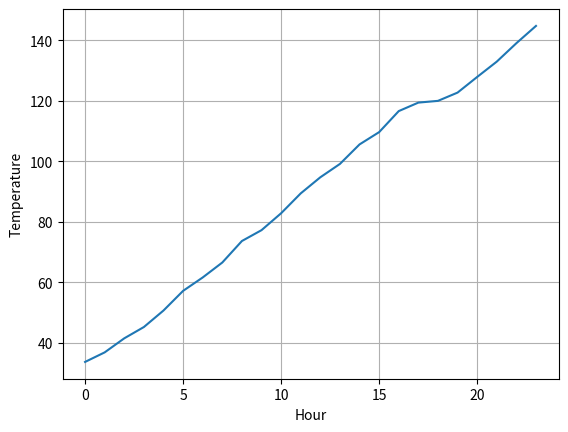

Reproduce this figure in Python.
import numpy as np
from numpy import random
import matplotlib.pyplot as plt

#### PartA exercise1 ####
initial_temp = random.randint(20, 41)
print(initial_temp)

#### PartA exercise2 ####
temp_change = random.normal(loc=5, scale=2, size=(14, 24))
print(temp_change)

#### PartA exercise3 ####
temp_total = np.copy(temp_change)  # Using copy in order to keep temp_change ad is withput editing both arrays
temp_total[0, 0] = temp_total[0, 0] + initial_temp
temp_total = np.cumsum(temp_total)
temp_total = np.reshape(temp_total, (14, 24))
print("print total after sum")
print(temp_total)
print("Print shape", temp_total.shape)


#### Part B exercise 1 (average) ####
def average_per_day(temp_total):
    day_number = 1
    for i in temp_total:
        print("The average temperature of day", day_number, " is ", np.average(i))
        day_number += 1


print("average def:")
# average_per_day(temp_total)


#### Part B exercise 2 (max) ####
def max_temp_per_day(temp_change):
    day_number = 1
    for i in temp_total:
        print("The maximum temperature change during day", day_number, " is ", np.max(i))
        day_number += 1


print("max def:")
# max_temp_per_day(temp_change)


#### Part B exercise 3 (min) ####
def min_temp_per_day(temp_change):
    day_number = 1
    for i in temp_total:
        print("The minimum temperature change during day", day_number, " is ", np.min(i))
        day_number += 1


print("min def:")
# min_temp_per_day(temp_change)


#### Part B exercise 4 (equal temp per hour) ####
def check_hourly_temp_equal(temp_change):
    for hour in range(0, 24):
        column = temp_change[:, hour]
        print(np.round(column))  ### TODO: decide if round and if not - remove this row
        result = np.all(column == column[0])
        if result:
            print("Pattern found at hour", hour)
        else:
            print("All temp changes at hour", hour + 1, "are not the same")


check_hourly_temp_equal(temp_change)


#### Part B exercise 5 (every 3 hours) ####
def sum_three_hours_change(temp_change):
    is_bigger = False
    index = 0
    arr = new_temp_change = np.ndarray.flatten(temp_change)
    print(temp_change)

    while (is_bigger == False and (index <= arr.size - 3)):
        sum = np.sum(arr[index:index + 3])
        index += 1
        if sum > 8:
            print("Wow, it is really hot in here.")
            # TODO: remove the next print?
            print("Sum is", sum, "index from:", index - 1)
            is_bigger = True


print("every 3 hours def:")
sum_three_hours_change(temp_change)

#### Part B exercise 6 (every 3 hours) ####


### Part C exercise 1
def convertTo1d(temp_change, temp_total):
    new_temp_change = np.ndarray.flatten(temp_change)
    new_temp_total = np.ndarray.flatten(temp_total)
    return new_temp_change, new_temp_total


### convertTo1d run
temp_change, temp_total = convertTo1d(temp_change, temp_total)


### Part C exercise 2
def totalTempByHour():
    y_axis = temp_total[0:24]
    x_axis = np.arange(24)
    plt.plot(x_axis, y_axis)
    plt.xlabel("Hour")
    plt.ylabel("Temperature")
    plt.grid()
    plt.show()

totalTempByHour()

### Check for C-1
print(temp_change, temp_total)
print(temp_total.shape)

#### Draft ####

# np.round(x)

# for test
arr = np.arange(100)
arr.shape = (10, 10)
# print(arr)
# print(arr[ : ,0])
